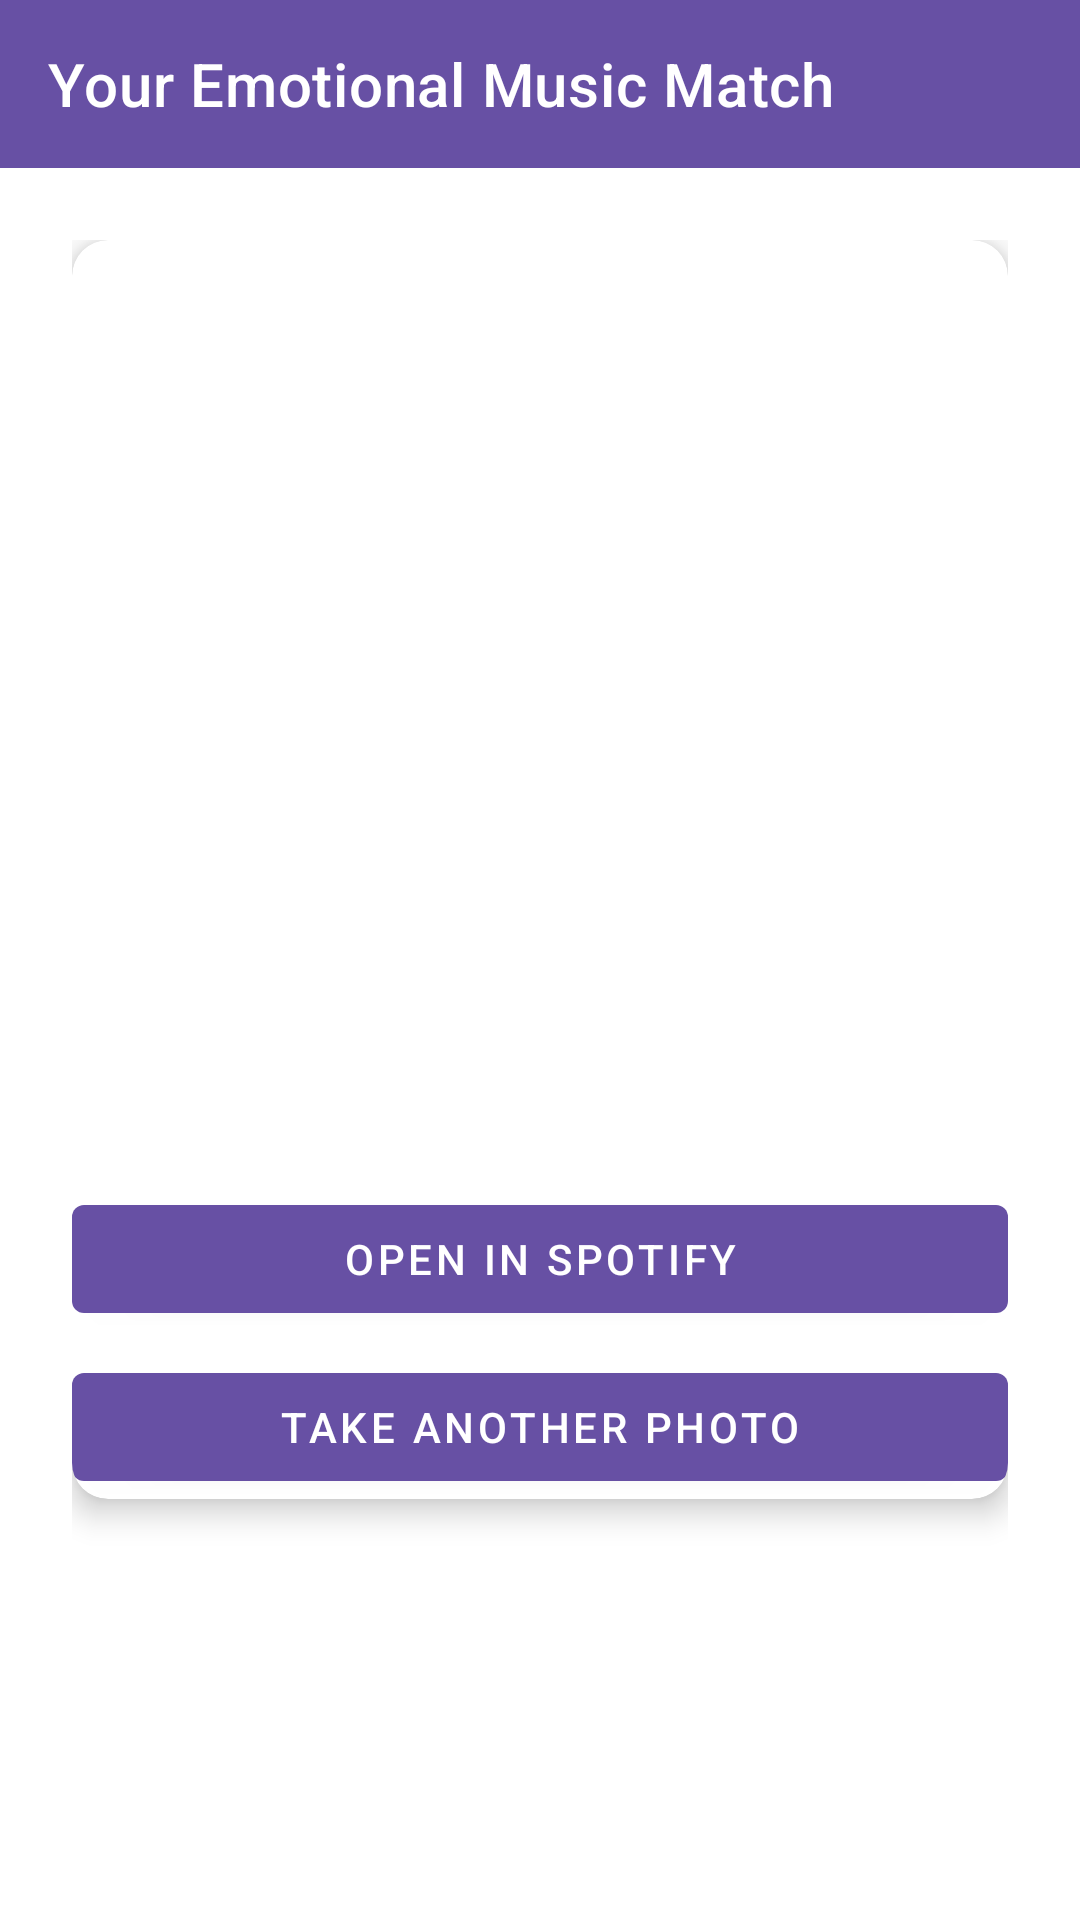

Here is an Android app screen rendered from its layout file. Give the layout XML and the strings, colors and styles it references.
<!-- AndroidManifest.xml: application theme Theme.EmotionMusicRecommender -->
<!-- res/layout/activity_result.xml -->
<?xml version="1.0" encoding="utf-8"?>
<androidx.coordinatorlayout.widget.CoordinatorLayout
    xmlns:android="http://schemas.android.com/apk/res/android"
    xmlns:app="http://schemas.android.com/apk/res-auto"
    android:layout_width="match_parent"
    android:layout_height="match_parent">

    
    <com.google.android.material.appbar.MaterialToolbar
        android:id="@+id/toolbar"
        android:layout_width="match_parent"
        android:layout_height="?attr/actionBarSize"
        android:background="?attr/colorPrimary"
        app:title="@string/result_title"
        app:titleTextColor="@color/onPrimary"/>

    <androidx.core.widget.NestedScrollView
        android:layout_width="match_parent"
        android:layout_height="match_parent"
        android:layout_marginTop="?attr/actionBarSize"
        app:layout_behavior="@string/appbar_scrolling_view_behavior"
        android:padding="24dp">

        <com.google.android.material.card.MaterialCardView
            android:layout_width="match_parent"
            android:layout_height="wrap_content"
            app:cardCornerRadius="12dp"
            app:cardElevation="6dp"
            android:padding="16dp">

            <LinearLayout
                android:orientation="vertical"
                android:layout_width="match_parent"
                android:layout_height="wrap_content"
                android:gravity="center_horizontal">

                
                <TextView
                    android:id="@+id/mood_text"
                    android:layout_width="wrap_content"
                    android:layout_height="wrap_content"
                    android:textAppearance="?attr/textAppearanceHeadline6"
                    android:paddingBottom="8dp"/>

                
                <ImageView
                    android:id="@+id/album_art"
                    android:layout_width="200dp"
                    android:layout_height="200dp"
                    android:scaleType="centerCrop"
                    android:src="@mipmap/ic_launcher"
                    android:contentDescription="@string/album_art_desc"/>

                
                <TextView
                    android:id="@+id/song_name_text"
                    android:layout_width="match_parent"
                    android:layout_height="wrap_content"
                    android:textAppearance="?attr/textAppearanceHeadline6"
                    android:paddingTop="12dp"/>
                <TextView
                    android:id="@+id/artist_text"
                    android:layout_width="match_parent"
                    android:layout_height="wrap_content"
                    android:textAppearance="?attr/textAppearanceBody1"
                    android:paddingTop="4dp"/>

                
                <com.google.android.material.button.MaterialButton
                    android:id="@+id/open_spotify"
                    android:layout_width="match_parent"
                    android:layout_height="wrap_content"
                    android:layout_marginTop="16dp"
                    android:text="@string/open_spotify"/>

                
                <com.google.android.material.button.MaterialButton
                    android:id="@+id/retake_photo"
                    android:layout_width="match_parent"
                    android:layout_height="wrap_content"
                    android:layout_marginTop="8dp"
                    android:text="@string/take_another"/>
            </LinearLayout>
        </com.google.android.material.card.MaterialCardView>
    </androidx.core.widget.NestedScrollView>
</androidx.coordinatorlayout.widget.CoordinatorLayout>
<!-- resources referenced by this layout -->
<resources>
  <color name="onPrimary">#FFFFFF</color>
  <string name="album_art_desc">Album artwork</string>
  <string name="open_spotify">Open in Spotify</string>
  <string name="result_title">Your Emotional Music Match</string>
  <string name="take_another">Take Another Photo</string>
  <style name="Theme.EmotionMusicRecommender" parent="Theme.MaterialComponents.Light.NoActionBar">
          <item name="colorPrimary">@color/primary</item>
          <item name="colorOnPrimary">@color/onPrimary</item>
          <item name="colorSecondary">@color/secondary</item>
          <item name="android:statusBarColor" tools:targetApi="l">@color/primary</item>
      </style>
  <color name="primary">#6750A4</color>
  <color name="secondary">#7D5260</color>
</resources>
